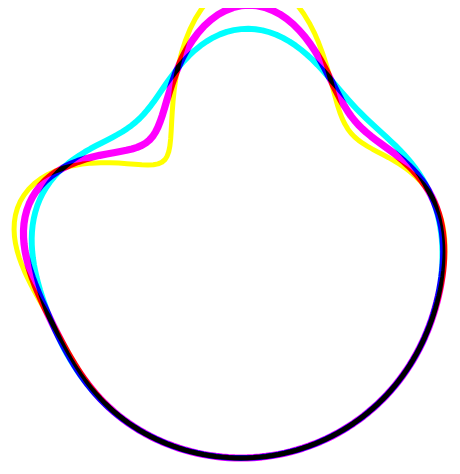
D3 v4 page, settled after 360 driven frames (6 s of simulated time); the page loaded 1 data file(s).


// ── script2.js
d3.json("../data/boston_weather.json",draw);


function draw(data){
var formatTime = d3.timeFormat("%I:%M:%S");

d3.select("time").html(data.hourly.summary);

var canvas = d3.select("svg"),
    width = +canvas.attr("width"),
    height = +canvas.attr("height"),
    angles = d3.range(0, 2 * Math.PI, Math.PI / 100);//the smaller the slower

var blue = canvas.append("g")
    .attr("transform", "translate(" + width / 2 + "," + height / 2 + ")") //circle position
    .attr("fill", "none")
    .attr("stroke-width", 10*data.currently.humidity)
    .attr("stroke-linejoin", "round") // rounded lines, not sharp
  

  .selectAll("path")
  .data(["cyan"])  
  .enter()
  .append("path")
    .attr("stroke", function(d) { return d; })
    .style("mix-blend-mode", "darken")
    .datum(function(d, i) {
      

      return d3.radialLine()
          .curve(d3.curveLinearClosed)
          .angle(function(a) { return a; })
          .radius(function(a) {
            var t = d3.now() / 1000;//the larger the slower
            return 200 //200
                    + (1+data.currently.precipProbability*100)*(Math.cos(a * 4 - i * 2 * Math.PI / 3 + t) 
                    * Math.pow((1 + Math.cos(a - t)) / 2, 3) 
                    * 32);
          });//a-->the bigger the denser
            //i&t --> the delay between lines 1-60
    });

var red = canvas.append("g")
    .attr("transform", "translate(" + width / 2 + "," + height / 2 + ")") //circle position
    .attr("fill", "none")
    .attr("stroke-width", 10*data.currently.cloudCover)
    .attr("stroke-linejoin", "round") // rounded lines, not sharp
  

  .selectAll("path")
  .data(["magenta"])  
  .enter()
  .append("path")
    .attr("stroke", function(d) { return d; })
    .style("mix-blend-mode", "darken")
    .datum(function(d, i) {
      

      return d3.radialLine()
          .curve(d3.curveLinearClosed)
          .angle(function(a) { return a; })
          .radius(function(a) {
            var t = d3.now() / 1000;
            return 200 //200
                    + data.currently.windSpeed/5.5*Math.cos(a * 4 - i * 2 * Math.PI / 3 + t) //a =8
                    * Math.pow((1 + Math.cos(a - t)) / 2, 3) 
                    * 32;
          });//a-->the bigger the denser
            //i&t --> the delay between lines 1-60
    });

var yellow = canvas.append("g")
    .attr("transform", "translate(" + width / 2 + "," + height / 2 + ")") //circle position
    .attr("fill", "none")
    .attr("stroke-width", 5*data.currently.uvIndex+5)
    .attr("stroke-linejoin", "round") // rounded lines, not sharp
  

  .selectAll("path")
  .data(["yellow"])  
  .enter()
  .append("path")
    .attr("stroke", function(d) { return d; })
    .style("mix-blend-mode", "darken")
    .datum(function(d, i) {
      

      return d3.radialLine()
          .curve(d3.curveLinearClosed)
          .angle(function(a) { return a; })
          .radius(function(a) {
            var t = d3.now() / 1000;
            return 200 //200
                    + data.currently.temperature/15*Math.cos(a * 4 - i * 2 * Math.PI / 3 + t) 
                    * Math.pow((1 + Math.cos(a - t)) / 2, 3) 
                    * 32;
          });//a-->the bigger the denser
            //i&t --> the delay between lines 1-60
    });
d3.timer(function() {
  blue.attr("d", function(d) {
    return d(angles);
  });
});

d3.timer(function() {
  red.attr("d", function(d) {
    return d(angles);
  });
});

d3.timer(function() {
  yellow.attr("d", function(d) {
    return d(angles);
  });
});
}





### data: ../data/boston_weather.json
{
 "latitude": 42.36,
 "longitude": -71.06,
 "timezone": "America/New_York",
 "currently": {
  "time": 1520134478,
  "summary": "Mostly Cloudy",
  "icon": "partly-cloudy-night",
  "nearestStormDistance": 6,
  "nearestStormBearing": 101,
  "precipIntensity": 0.012,
  "precipProbability": 0,
  "temperature": 40.46,
  "apparentTemperature": 34.24,
  "dewPoint": 27.15,
  "humidity": 0.59,
  "pressure": 1017.0,
  "windSpeed": 9.93,
  "windGust": 16.36,
  "windBearing": 8,
  "cloudCover": 0.72,
  "uvIndex": 0,
  "visibility": 9.02,
  "ozone": 372.8
 },
 "minutely": {
  "summary": "Mostly cloudy for the hour.",
  "icon": "partly-cloudy-night",
  "data": [
   {
    "time": 1520134440,
    "precipIntensity": 0,
    "precipProbability": 0
   },
   {
    "time": 1520134500,
    "precipIntensity": 0,
    "precipProbability": 0
   },
   {
    "time": 1520134560,
    "precipIntensity": 0,
    "precipProbability": 0
   },
   {
    "time": 1520134620,
    "precipIntensity": 0,
    "precipProbability": 0
   },
   {
    "time": 1520134680,
    "precipIntensity": 0,
    "precipProbability": 0
   },
   {
    "time": 1520134740,
    "precipIntensity": 0,
    "precipProbability": 0
   },
   {
    "time": 1520134800,
    "precipIntensity": 0,
    "precipProbability": 0
   },
   {
    "time": 1520134860,
    "precipIntensity": 0,
    "precipProbability": 0
   },
   "... 53 more items"
  ]
 },
 "hourly": {
  "summary": "Mostly cloudy throughout the day.",
  "icon": "partly-cloudy-day",
  "data": [
   {
    "time": 1520132400,
    "summary": "Mostly Cloudy",
    "icon": "partly-cloudy-night",
    "precipIntensity": 0.0001,
    "precipProbability": 0.01,
    "precipType": "rain",
    "temperature": 40.75,
    "apparentTemperature": 35.2,
    "dewPoint": 26.21,
    "humidity": 0.56,
    "pressure": 1017.0,
    "windSpeed": 8.61,
    "windGust": 13.73,
    "windBearing": 8,
    "cloudCover": 0.71,
    "uvIndex": 0,
    "visibility": 8.41,
    "ozone": 371.4
   },
   {
    "time": 1520136000,
    "summary": "Mostly Cloudy",
    "icon": "partly-cloudy-night",
    "precipIntensity": 0,
    "precipProbability": 0,
    "temperature": 40.24,
    "apparentTemperature": 33.57,
    "dewPoint": 27.8,
    "humidity": 0.61,
    "pressure": 1017.0,
    "windSpeed": 10.89,
    "windGust": 18.27,
    "windBearing": 8,
    "cloudCover": 0.72,
    "uvIndex": 0,
    "visibility": 9.47,
    "ozone": 373.9
   },
   {
    "time": 1520139600,
    "summary": "Mostly Cloudy",
    "icon": "partly-cloudy-night",
    "precipIntensity": 0.0013,
    "precipProbability": 0.06,
    "precipType": "rain",
    "temperature": 39.27,
    "apparentTemperature": 31.33,
    "dewPoint": 29.08,
    "humidity": 0.67,
    "pressure": 1017.0,
    "windSpeed": 13.68,
    "windGust": 25.56,
    "windBearing": 8,
    "cloudCover": 0.65,
    "uvIndex": 0,
    "visibility": 10,
    "ozone": 377.0
   },
   {
    "time": 1520143200,
    "summary": "Mostly Cloudy",
    "icon": "partly-cloudy-night",
    "precipIntensity": 0.002,
    "precipProbability": 0.08,
    "precipType": "rain",
    "temperature": 38.73,
    "apparentTemperature": 30.39,
    "dewPoint": 30.13,
    "humidity": 0.71,
    "pressure": 1017.0,
    "windSpeed": 14.46,
    "windGust": 25.46,
    "windBearing": 10,
    "cloudCover": 0.82,
    "uvIndex": 0,
    "visibility": 10,
    "ozone": 380.4
   },
   {
    "time": 1520146800,
    "summary": "Mostly Cloudy",
    "icon": "partly-cloudy-night",
    "precipIntensity": 0.0022,
    "precipProbability": 0.08,
    "precipType": "rain",
    "temperature": 38.07,
    "apparentTemperature": 29.44,
    "dewPoint": 30.16,
    "humidity": 0.73,
    "pressure": 1017.0,
    "windSpeed": 14.77,
    "windGust": 27.31,
    "windBearing": 9,
    "cloudCover": 0.89,
    "uvIndex": 0,
    "visibility": 10,
    "ozone": 383.9
   },
   {
    "time": 1520150400,
    "summary": "Mostly Cloudy",
    "icon": "partly-cloudy-night",
    "precipIntensity": 0.0039,
    "precipProbability": 0.11,
    "precipType": "rain",
    "temperature": 37.42,
    "apparentTemperature": 28.76,
    "dewPoint": 30.03,
    "humidity": 0.74,
    "pressure": 1017.0,
    "windSpeed": 14.29,
    "windGust": 25.27,
    "windBearing": 7,
    "cloudCover": 0.93,
    "uvIndex": 0,
    "visibility": 10,
    "ozone": 387.7
   },
   {
    "time": 1520154000,
    "summary": "Overcast",
    "icon": "cloudy",
    "precipIntensity": 0.0012,
    "precipProbability": 0.06,
    "precipType": "rain",
    "temperature": 36.99,
    "apparentTemperature": 28.27,
    "dewPoint": 29.48,
    "humidity": 0.74,
    "pressure": 1017.0,
    "windSpeed": 14.12,
    "windGust": 24.85,
    "windBearing": 7,
    "cloudCover": 0.99,
    "uvIndex": 0,
    "visibility": 10,
    "ozone": 391.2
   },
   {
    "time": 1520157600,
    "summary": "Overcast",
    "icon": "cloudy",
    "precipIntensity": 0.0008,
    "precipProbability": 0.05,
    "precipType": "rain",
    "temperature": 36.51,
    "apparentTemperature": 27.68,
    "dewPoint": 28.97,
    "humidity": 0.74,
    "pressure": 1017.0,
    "windSpeed": 14.09,
    "windGust": 25.49,
    "windBearing": 7,
    "cloudCover": 0.98,
    "uvIndex": 0,
    "visibility": 10,
    "ozone": 394.4
   },
   "... 41 more items"
  ]
 },
 "daily": {
  "summary": "Rain on Monday through Thursday, with te…",
  "icon": "rain",
  "data": [
   {
    "time": 1520053200,
    "summary": "Mostly cloudy throughout the day.",
    "icon": "partly-cloudy-day",
    "sunriseTime": 1520075844,
    "sunsetTime": 1520116661,
    "moonPhase": 0.56,
    "precipIntensity": 0.0005,
    "precipIntensityMax": 0.0075,
    "precipIntensityMaxTime": 1520053200,
    "precipProbability": 0.64,
    "precipType": "rain",
    "temperatureHigh": 42.8,
    "temperatureHighTime": 1520103600,
    "temperatureLow": 36.17,
    "temperatureLowTime": 1520161200,
    "apparentTemperatureHigh": 36.6,
    "apparentTemperatureHighTime": 1520110800,
    "apparentTemperatureLow": 27.28,
    "apparentTemperatureLowTime": 1520161200,
    "dewPoint": 27.43,
    "humidity": 0.59,
    "pressure": 1013.0,
    "windSpeed": 10.35,
    "windGust": 27.26,
    "windGustTime": 1520053200,
… [head cut at 6 KiB]